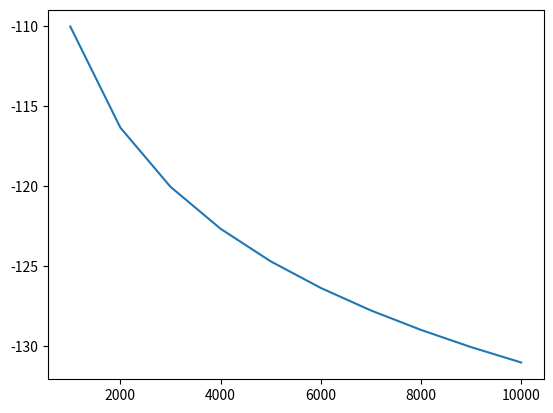

Reproduce this figure in Python.
#!/usr/bin/python3
import numpy as np
import math
import random
import matplotlib.pyplot as plt


########################################
# Important parameters
########################################
#N_x = 1000
#N_y = 1000
#N_cnt = N_x * N_y
#Unit_sr = 50
L = 50000			# Edge of analysis area
#G_x = math.floor(N_x * Unit_sr / Unit_gw)
#G_y = math.floor(N_y * Unit_sr / Unit_gw)
G_x = 6				# Number of gw potential locations on x coordinate
G_y = 6				# Number of gw potential locations on y coordinate
G_cnt = G_x * G_y   # Number of gw potential locations
Unit_gw = math.floor(L / G_x) # Unit length between gw grid points
print(Unit_gw)

T = 1200			# Sampling period in s
Ptx_max = 23		# Maximum allowed transmission power in dBm

# RSSI threshold of SF7, 8, 9, 10 in dBm
# Copied from ICIOT paper and ICDCS paper
RSSI_k = {'SF7': -123, 'SF8': -126, 'SF9': -129, 'SF10': -132}
# Air time of SF7, 8, 9, 10 in s
# Copied from ICIOT paper under 50 Bytes payload
AirTime_k = {'SF7': 0.098, 'SF8': 0.175, 'SF9': 0.329, 'SF10': 0.616}


def FreeSpacePathLossModel(d, f):
	'''
	Free Space Path Loss Model

	Args:
		d: distance in m
		f: frequency in MHz

	Return:
		path loss in dB at d
	'''
	PL = 20 * math.log10(d) + 20 * math.log10(f) - 27.55
	return PL

def LogDistancePathLossModel(d):
	'''
	Log Distance Path Loss Model

	Args:
		d: distance in m

	Return:
		path loss in dB at d
	'''
	PL = LogDistancePathLossModel.PL0 + 10 * LogDistancePathLossModel.delta * \
		math.log10(d / LogDistancePathLossModel.d0)
	return PL

# Settings in the ICIOT paper
LogDistancePathLossModel.d0 = 1000 # Reference distance in m
LogDistancePathLossModel.PL0 = 130 # Reference path loss in dB
LogDistancePathLossModel.delta = 2.1 # Path loss exponent
# Settings in the IPSN paper (indoor building)
#LogDistancePathLossModel.d0 = 40 # Reference distance in m
#LogDistancePathLossModel.PL0 = 127.41 # Reference path loss in dB
#LogDistancePathLossModel.delta = 3.57 # Path loss exponent

def GetRSSI(Ptx, PL):
	'''
	Calculate the RSSI at the receiver

	Args:
		Ptx: transmission power in dBm
		PL: path loss in dB

	Return:
		Prx: receiving power in dBm
	'''
	Prx = Ptx + GetRSSI.Gtx + GetRSSI.Grx - PL
	return Prx

GetRSSI.Gtx = 0 # Transmission antenna gain
GetRSSI.Grx = 0 # Reception antenna gain

d = [1000, 2000, 3000, 4000, 5000, 6000, 7000, 8000, 9000, 10000]
loss = [LogDistancePathLossModel(di) for di in d]
Prx = [GetRSSI(20, lossi) for lossi in loss]
plt.plot(d, Prx)
plt.show()

def GetCij(sr_info, G, PL):
	'''
	Get important notation Cij in the ICIOT paper showing the connection

	Args:
		sr_info: sensor placement and configuration
		G: gateway placement
		PL: path loss matrix between sensors and potential gateways
	'''
	sr_cnt = len(sr_info)
	G_cnt = len(G)
	Cij = np.zeros((sr_cnt, G_cnt))
	for j in range(G_cnt):
		if not G[j][2]: # no gateway is placed at j
			continue
		# a gateway is placed at j
		for i in range(sr_cnt):
			Prx = GetRSSI(sr_info[i][3], PL[i][j])
			if Prx > RSSI_k[sr_info[i][2]]: # can be received
				Cij[i][j] = 1

	return Cij


########################################
# Preparation
########################################
# Generate the grid candidate set N and G with their x, y coordinates
# N for sensor placement and G for gateway placement
# N = []
G = []				# [x, y, placed or not]
#for i in range(N_x):
#	for j in range(N_y):
#		new_loc = [i * Unit_sr, j * Unit_sr]
#		N.append(new_loc)
for p in range(G_x):
	for q in range(G_y):
		new_loc = [p * Unit_gw, q * Unit_gw, 1]
		G.append(new_loc)

# Randomly generate sensor positions
sr_cnt = 50000		# Number of sensors
sr_info = []		# [x, y, SF, Ptx]
for i in range(sr_cnt):	
	new_loc = [random.random() * L, random.random() * L, 'SF10', Ptx_max]
	sr_info.append(new_loc)
# print(sr_loc)

# Generate path loss matrix PL between sensor i and gateway j at (p,q)
PL = np.zeros((sr_cnt, G_cnt))
for i in range(sr_cnt):
	for j in range(G_cnt):
		loc1 = np.array(sr_info[i][:2])
		loc2 = np.array(G[j][:2])
		dist = np.sqrt(np.sum((loc1 - loc2)**2))
		PL[i][j] = LogDistancePathLossModel(dist)
# print(PL)

# Calculate Cij
Cij = GetCij(sr_info, G, PL)
print(Cij)